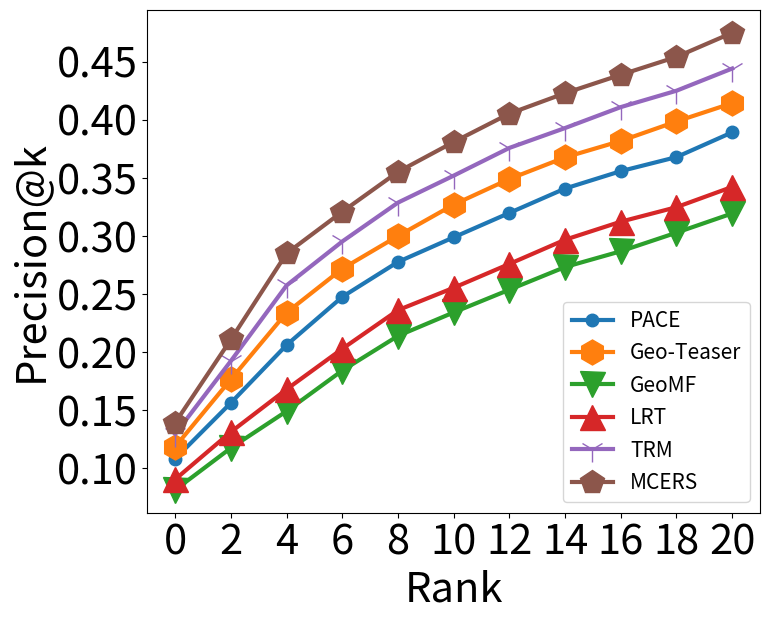
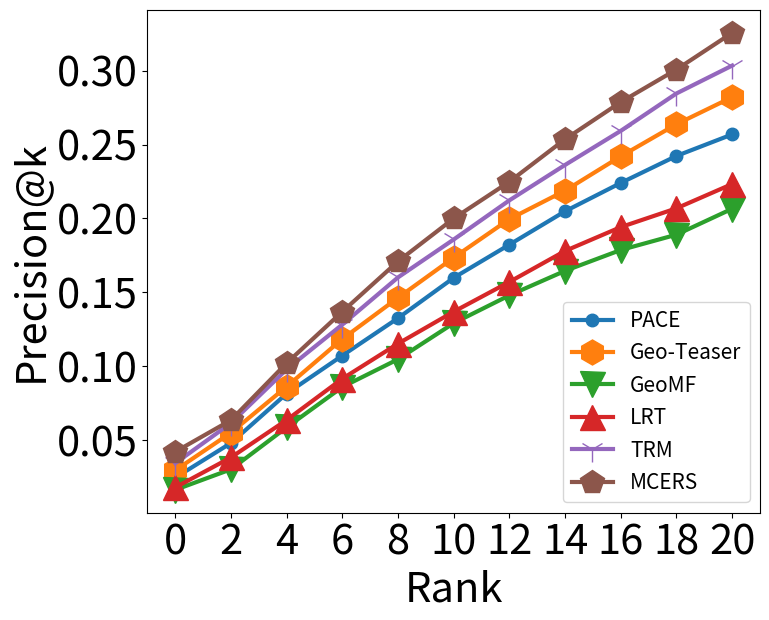
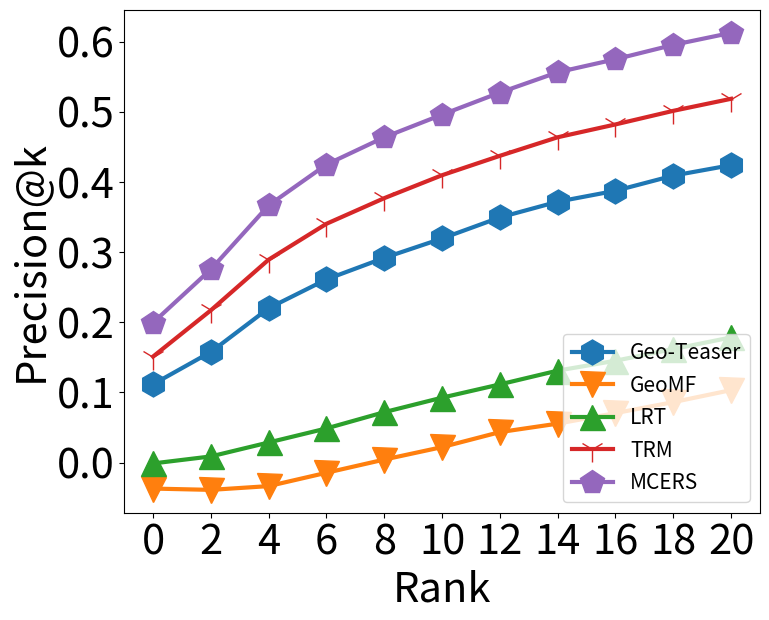
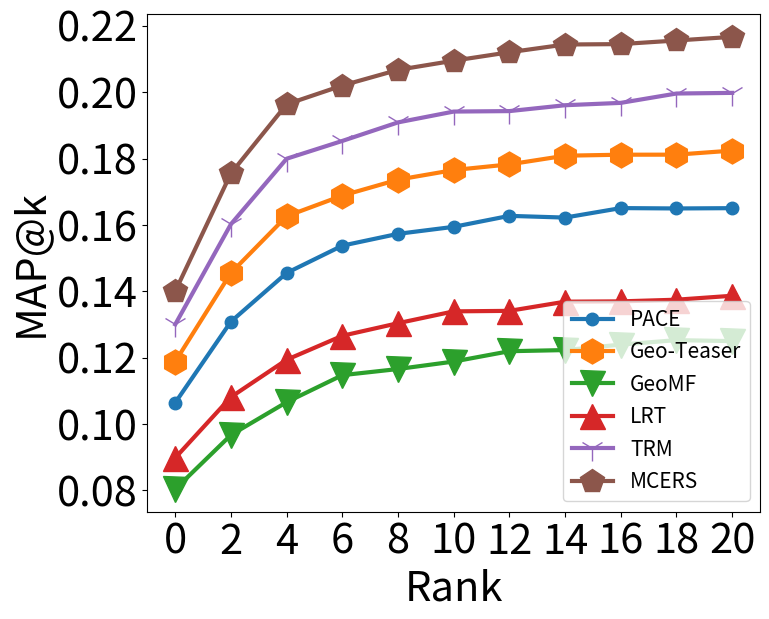
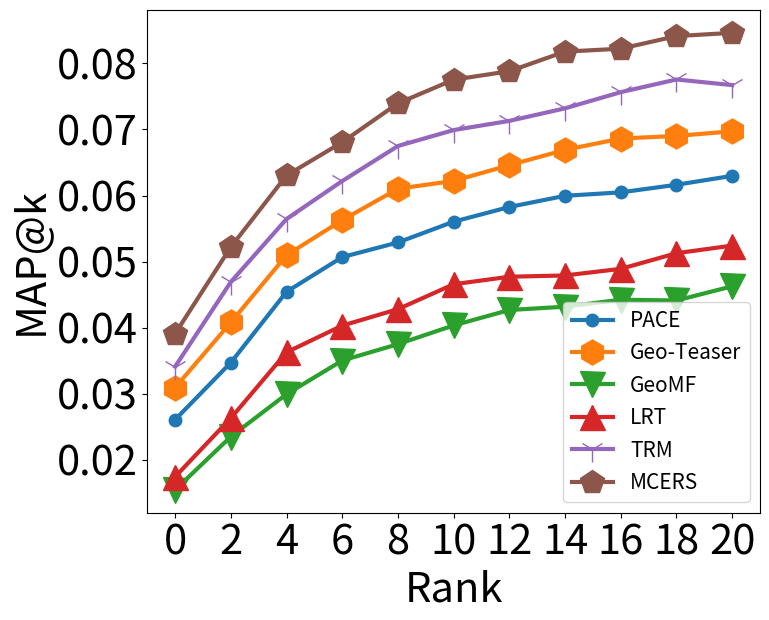
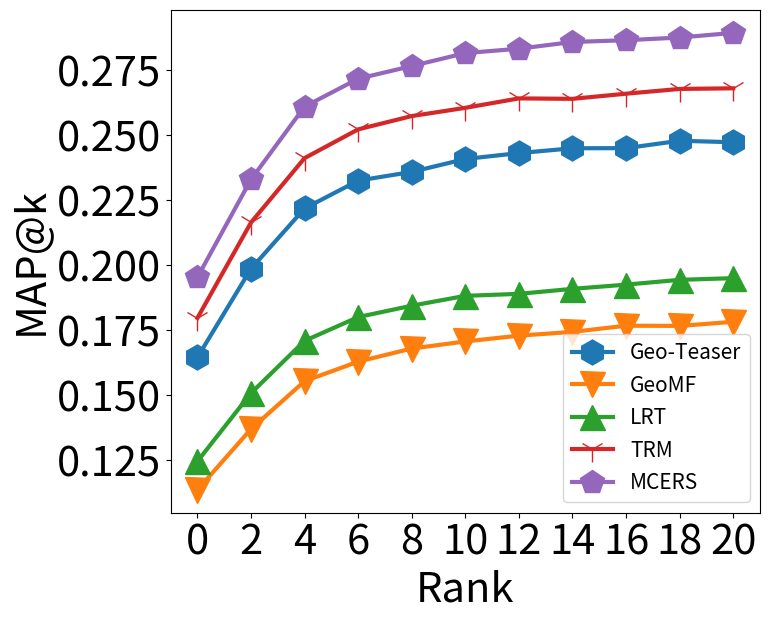

Here is the Python script that generated these plots, in order:
#/usr/bin/python
#-*- coding: UTF-8 -*-

import matplotlib.pyplot as plt
import numpy as np

import matplotlib.pyplot as plt

rate = 1.5
xy_label_size = 20*rate
tar_size = 20*rate
tar_in_size = 10*rate
point_size = 12*rate
line_size = 2*rate
x_size = 5*rate
y_size = 4*rate
#Filedir = 'C:\\Users\\<user>\\Desktop\\TARE\\'
Filedir = '.\\'

'''
x = [0,2,4,6,8,10,12,14,16,18,20]
LRT_Gowalla = [0.024738029295034693, 0.04003083687862262, 0.05956657053935985, 0.07375724523884304, 0.08498986380378608, 0.09502898095537218, 0.10365759643662736, 0.1110927105045256, 0.11801387659538018, 0.12499785855009565, 0.13151928732547183]
LFBCA_Gowalla = [0.07804585558061845, 0.1331810524512463, 0.2144533592210833, 0.2722439539731034, 0.31783113953687575, 0.35582902663963684, 0.3882934071895611, 0.4163035719384405, 0.44144133854895357, 0.46412928646889184, 0.484161836507438]
iGSLR_Gowalla = [0.20616737572452387, 0.3000713816634783, 0.4132826999400394, 0.46528281415070094, 0.4893127373440311, 0.514730320075379, 0.5379150843731262, 0.5510835736516003, 0.5777746052594009, 0.6128258572937784, 0.6368386488878737]
GeoMF_Gowalla = [0.07808582931216629, 0.13352939496902036, 0.21447620135339635, 0.27332895525797335, 0.32078348513833765, 0.36136824372555176, 0.39527167861119833, 0.42460668703423465, 0.4500927961625218, 0.4730719812694515, 0.4930417154441367]
LORE_Gowalla = [0.39023245158790537, 0.5349554130760028, 0.6650592936797717, 0.70882037677577,0.7232018869898947, 0.7413223070374655, 0.7552513016892971, 0.761532783338377, 0.7896764230907378, 0.8179897561789586, 0.8322779350583603]
MGMPFM_Gowalla = [0.0433543671301716, 0.0760243268709134, 0.12852125745938384, 0.17136738714559005, 0.20746366673328956, 0.2395739942323616, 0.268303686149102, 0.29417811152671103, 0.3176426919452931, 0.3397595865574051, 0.35960368900436857]
USG_Gowalla = [0.05885275390457699, 0.10477686091996688, 0.17376581103846045, 0.2261485309653656, 0.26956000342631986, 0.3065585472403849, 0.3385546640778917, 0.366696171087571, 0.3918225166319276, 0.4141507009679354, 0.4349313308397339]
TARE_Gowalla = np.array([0.048402255639097745, 0.07988721804511278, 0.12922932330827067, 0.17199248120300753, 0.20582706766917294, 0.22462406015037595, 0.24718045112781956, 0.26597744360902253, 0.2857142857142857, 0.3049812030075188, 0.3167293233082707])+[0.05,0.08,0.11,0.125,0.14,0.165,0.18,0.19,0.20,0.20,0.21]
print (TARE_Gowalla[5]/GeoMF_Gowalla[5]);
plt.figure(figsize=(x_size,y_size))
plt.plot(x,LRT_Gowalla,label='LRT',marker = '.',color='black',mfc='w',linewidth=line_size,markersize = point_size)
plt.plot(x,LFBCA_Gowalla,label='LFBCA',marker ='h',color='black',mfc='w',linewidth=line_size,markersize = point_size)
#plt.plot(x,iGSLR_Gowalla,label='iGSLR',marker = 'o',linewidth=line_size,markersize = point_size)
plt.plot(x,GeoMF_Gowalla,label='GeoMF',marker = 'v',color='black',mfc='w',linewidth=line_size,markersize = point_size)
#plt.plot(x,LORE_Gowalla,label='LORE',marker = '^',linewidth=line_size,markersize = point_size) 
plt.plot(x,MGMPFM_Gowalla,label='MGMPFM',marker = 'x',color='black',mfc='w',linewidth=line_size,markersize = point_size) 
plt.plot(x,USG_Gowalla,label='USG',marker = '1',color='black',mfc='w',linewidth=line_size,markersize = point_size) 
plt.plot(x,TARE_Gowalla,label='MCERS',marker = 'p', color='black',mfc='w',linewidth=line_size,markersize = point_size) 
plt.xlabel('Rank',fontsize=tar_size) 
plt.ylabel('Precision@k',fontsize=tar_size) 
plt.xticks([0,2,4,6,8,10,12,14,16,18,20],fontsize=xy_label_size)
plt.yticks(fontsize=xy_label_size)
plt.legend(loc="lower right",fontsize=tar_in_size) # 图例
#plt.subplots_adjust(top=1,bottom=1,left=1,right=1,hspace=0,wspace=0);
plt.tight_layout(pad=0);
plt.savefig(Filedir + 'Gowalla.eps', format='eps', dpi=1000)
plt.show() 
'''
'''
# 用random获取数据，每个data返回3个随机值
data0 =  [0.04305177111716621, 0.1438692098092643, 0.22070844686648503, 0.267574931880109, 0.31607629427792916]
data1 = [0.03824451410658307, 0.12664576802507838, 0.17178683385579938, 0.21818181818181817, 0.25329153605015675]
data2 = [0.03828197945845005, 0.1092436974789916, 0.16013071895424835, 0.19467787114845939, 0.2203548085901027]
data3 = [0.02389425521098119, 0.08795119471276056, 0.13116420945602442, 0.16929334011184544, 0.19776309100152517]
locs = np.arange(1, len(data0)+1) # 计算2007年条带的位置
width = 0.2 # 条带的宽度
width_2 = 0.02
#upper left lower right
# 柱状图中条带的位置，宽度，标签，颜色
plt.figure(figsize=(x_size,y_size))
plt.bar(locs,data0,width=width,label="topic 300",color='lightcoral',edgecolor=['black','black','black','black','black']);
plt.bar(locs+width+width_2,data1,width=width,label="topic 600",color='gold',edgecolor=['black','black','black','black','black']);
plt.bar(locs+2*(width+width_2),data2,width=width,label="topic 900",color='skyblue',edgecolor=['black','black','black','black','black']);
plt.bar(locs+3*(width+width_2),data3,width=width,label="topic 1200",color= 'yellowgreen',edgecolor=['black','black','black','black','black']);
#plt.bar(locs+3*(width+width_2),data3,width=width,label="topic 1200",color= 'yellowgreen',edgecolor=['black','black','black','black','black'],linewidth = 1);

plt.xticks(locs+width*1,('1','5','10','15','20'),fontsize= xy_label_size); # x轴坐标点及标签
plt.yticks(fontsize=xy_label_size)
plt.xlabel('Rank',fontsize = tar_size),plt.ylabel('Precision@k',fontsize=tar_size) # 给x，y轴命名
plt.legend(loc="lower right",fontsize=tar_in_size) # 图例
#plt.subplots_adjust(top=1,bottom=1,left=1,right=1,hspace=0,wspace=0);
plt.tight_layout(pad=0);
plt.savefig(Filedir + 'Topic_compare.eps', format='eps', dpi=1000)
#plt.show()
'''

'''
# 用random获取数据，每个data返回3个随机值

data0 = [0.03113052976515565, 0.0977607864554888, 0.15510649918077554, 0.184598580010923, 0.2146368104860732]
data1 = [0.04522613065326633, 0.11166945840312674, 0.1568955890563931, 0.20714684533780012, 0.23562255723059744]
data2 = [0.05060827250608273, 0.1391727493917275, 0.20340632603406325, 0.24184914841849148, 0.27201946472019467]
data3 = [0.04842501175364363, 0.153267512929008, 0.22472966619652093, 0.2764456981664316, 0.3168782322519981]
locs = np.arange(1, len(data0)+1) # 计算2007年条带的位置
width = 0.2 # 条带的宽度


# 柱状图中条带的位置，宽度，标签，颜色
plt.figure(figsize=(x_size,y_size))
plt.bar(locs,data0,width=width,label="region 30",color='coral',edgecolor=['black','black','black','black','black']);
plt.bar(locs+(width+width_2),data1,width=width,label="region 60",color='gold',edgecolor=['black','black','black','black','black']);
plt.bar(locs+2*(width+width_2),data2,width=width,label="region 90",color='skyblue',edgecolor=['black','black','black','black','black']);
plt.bar(locs+3*(width+width_2),data3,width=width,label="region 120",color= 'yellowgreen',edgecolor=['black','black','black','black','black']);
#plt.bar(locs+4*(width+width_2),data4,width=width,label='region 50',color= 'lightcoral',edgecolor=['black','black','black','black','black']);

plt.xticks(locs+width*1,('1','5','10','15','20'),fontsize=xy_label_size); # x轴坐标点及标签
plt.yticks(fontsize=xy_label_size)
plt.xlabel('Rank',fontsize=tar_size),plt.ylabel('Precision@k',fontsize=tar_size) # 给x，y轴命名
plt.legend(loc="lower right",fontsize=tar_in_size) # 图例
#plt.subplots_adjust(top=1,bottom=1,left=1,right=1,hspace=0,wspace=0);
plt.tight_layout(pad=0);

plt.savefig(Filedir + 'Region_compare.eps', format='eps', dpi=1000)
#plt.show()
'''

######################
#		Gowalla      #
######################

x = [0,2,4,6,8,10,12,14,16,18,20]

PACE_Gowalla = [ 0.108253008445 , 0.156379601766 , 0.206192667984 , 0.247642387755 , 0.277738778466 , 0.298928458748 , 0.319947121875 , 0.340949554572 , 0.355932563322 , 0.368030216187 , 0.389347104504 ]
GeoTeaser_Gowalla = [ 0.118595015549 , 0.176658918954 , 0.234110958407 , 0.271866650361 , 0.300102327481 , 0.327096919764 , 0.349171957232 , 0.367805818623 , 0.381942449832 , 0.398735086292 , 0.414493059365 ]
GeoMF_Gowalla = [ 0.0813701963691 , 0.117506479657 , 0.14917382487 , 0.184192028094 , 0.21400888202 , 0.234237101546 , 0.253799335457 , 0.27333424844 , 0.286907334383 , 0.302924550721 , 0.319486911435 ]
LRT_Gowalla = [ 0.0904746632093 , 0.131298402796 , 0.168016065932 , 0.202910919749 , 0.236193319653 , 0.255464033613 , 0.276001360966 , 0.296854777771 , 0.312391368209 , 0.324892098644 , 0.342358687128 ]
TARE_Gowalla = [ 0.139308985368 , 0.210957798768 , 0.285108971665 , 0.321004545292 , 0.355312867916 , 0.381031779395 , 0.405495301279 , 0.423125493981 , 0.438943526385 , 0.454354971845 , 0.47506025591 ]
TRM_Gowalla = [ 0.129580285702 , 0.192482400745 , 0.257546188032 , 0.29537424952 , 0.328844053154 , 0.352070634833 , 0.375947546004 , 0.393071150729 , 0.411095993198 , 0.425205218768 , 0.444308136417 ]

print (TARE_Gowalla[5]/TRM_Gowalla[5])
plt.figure(figsize=(x_size,y_size))
plt.plot(x,PACE_Gowalla,label='PACE',marker = '.',linewidth=line_size,markersize = point_size)
plt.plot(x,GeoTeaser_Gowalla,label='Geo-Teaser',marker ='h',linewidth=line_size,markersize = point_size)
plt.plot(x,GeoMF_Gowalla,label='GeoMF',marker = 'v',linewidth=line_size,markersize = point_size)
plt.plot(x,LRT_Gowalla,label='LRT',marker = '^',linewidth=line_size,markersize = point_size) 
#plt.plot(x,JIM_Gowalla,label='JIM',marker = 'x',linewidth=line_size,markersize = point_size) 
plt.plot(x,TRM_Gowalla,label='TRM',marker = '1',linewidth=line_size,markersize = point_size) 
plt.plot(x,TARE_Gowalla,label='MCERS',marker = 'p', linewidth=line_size,markersize = point_size) 
plt.xlabel('Rank',fontsize=tar_size) 
plt.ylabel('Precision@k',fontsize=tar_size) 
plt.xticks([0,2,4,6,8,10,12,14,16,18,20],fontsize=xy_label_size)
plt.yticks(fontsize=xy_label_size)
plt.legend(loc="lower right",fontsize=tar_in_size) # 图例
#plt.subplots_adjust(top=1,bottom=1,left=1,right=1,hspace=0,wspace=0);
plt.tight_layout(pad=0);
plt.savefig(Filedir + 'Gowalla.eps', format='eps', dpi=1000)
#plt.show() 


######################
#		Yelp         #
######################

x = [0,2,4,6,8,10,12,14,16,18,20]
PACE_Yelp = [ 0.0245159936931 , 0.0479813992084 , 0.0814493686551 , 0.107155663424 , 0.132492632186 , 0.159803835357 , 0.182244059537 , 0.204822322753 , 0.223997580518 , 0.242262552387 , 0.256827325327 ]
GeoTeaser_Yelp = [ 0.0295199447137 , 0.0549635754324 , 0.0861733374623 , 0.118406417023 , 0.146294590991 , 0.173459230225 , 0.199520362982 , 0.218785990474 , 0.242016040819 , 0.263726006728 , 0.282038265525 ]
GeoMF_Yelp = [ 0.016293372286 , 0.0302015760022 , 0.0585769654282 , 0.0858949326614 , 0.10467194496 , 0.129101044416 , 0.14792066331 , 0.1645053932 , 0.178616032001 , 0.1889851713 , 0.206523009827 ]
LRT_Yelp = [ 0.0179207395007 , 0.0382267024431 , 0.0635570834027 , 0.0915039996318 , 0.115240637568 , 0.136867776741 , 0.157016779351 , 0.177972795713 , 0.194109236899 , 0.206817434465 , 0.223246885599 ]
TARE_Yelp = [ 0.0420576085809 , 0.063477298054 , 0.102060729814 , 0.136872501788 , 0.170919630416 , 0.199952817785 , 0.224812848281 , 0.253583032464 , 0.27871642845 , 0.300726226258 , 0.325553298031 ]
TRM_Yelp = [ 0.0343135857169 , 0.0614688875127 , 0.0978438033424 , 0.128169570019 , 0.160080452411 , 0.185730525244 , 0.212222450589 , 0.236182384908 , 0.259242573284 , 0.28454523773 , 0.303398542556 ]

plt.figure(figsize=(x_size,y_size))
plt.plot(x,PACE_Yelp,label='PACE',marker = '.',linewidth=line_size,markersize = point_size )
plt.plot(x,GeoTeaser_Yelp,label='Geo-Teaser',marker ='h',linewidth=line_size,markersize = point_size)
plt.plot(x,GeoMF_Yelp,label='GeoMF',marker = 'v',linewidth=line_size,markersize = point_size)
plt.plot(x,LRT_Yelp,label='LRT',marker='^',linewidth=line_size,markersize = point_size) 
#plt.plot(x,JIM_Yelp,label='JIM',marker='x',linewidth=line_size,markersize = point_size) 
plt.plot(x,TRM_Yelp,label='TRM',marker='1',linewidth=line_size,markersize = point_size) 
plt.plot(x,TARE_Yelp,label='MCERS',marker='p',linewidth=line_size,markersize = point_size) 
plt.xlabel('Rank',fontsize=tar_size) 
plt.ylabel('Precision@k',fontsize=tar_size) 
plt.xticks([0,2,4,6,8,10,12,14,16,18,20],fontsize=xy_label_size)
plt.yticks(fontsize=xy_label_size)
plt.legend(loc="lower right",fontsize=tar_in_size) # 图例
#plt.subplots_adjust(top=1,bottom=1,left=1,right=1,hspace=0,wspace=0);
plt.tight_layout(pad=0);
plt.savefig(Filedir + 'Yelp.eps', format='eps', dpi=1000)
#plt.show() 

######################
#     Foursquare     #
######################

x = [0,2,4,6,8,10,12,14,16,18,20]

PACE_Foursquare = [ 0.0675419910568 , 0.100236836208 , 0.141907223446 , 0.181937342853 , 0.208096312537 , 0.234606312179 , 0.25656210084 , 0.279944364093 , 0.298761704576 , 0.311356440704 , 0.328466152302 ]
GeoTeaser_Foursquare = [ 0.111582722465 , 0.157685913029 , 0.220085579819 , 0.261191249578 , 0.291868736327 , 0.319505027606 , 0.349530878804 , 0.371966783861 , 0.387530647506 , 0.409156505365 , 0.424100204792 ]
GeoMF_Foursquare = [ -0.0371235912849 , -0.0389853431468 , -0.0336224216435 , -0.014584983661 , 0.00422466887995 , 0.0219940182353 , 0.0433904745748 , 0.0554686197453 , 0.0704857026201 , 0.0861286088297 , 0.103269193428 ]
LRT_Foursquare = [ -0.00128359013055 , 0.00871265964965 , 0.0286088741122 , 0.0486427745416 , 0.0718265905472 , 0.0925385867461 , 0.111431390542 , 0.131061614403 , 0.145176956046 , 0.161803950076 , 0.178438061278 ]
TARE_Foursquare = [ 0.199407633284 , 0.275497038672 , 0.366761519936 , 0.424959817377 , 0.463815238722 , 0.49612263335 , 0.527576423823 , 0.556537592929 , 0.575116397903 , 0.595591678931 , 0.612742965035 ]
TRM_Foursquare = [ 0.151117483125 , 0.21710497405 , 0.289360705695 , 0.340480669171 , 0.377017600907 , 0.409727809019 , 0.437377093875 , 0.463837742351 , 0.482150707707 , 0.501530473022 , 0.518703584932 ]

print (TARE_Foursquare[5]/TRM_Foursquare[5]);
plt.figure(figsize=(x_size,y_size))
plt.plot(x,GeoTeaser_Foursquare,label='Geo-Teaser',marker = 'h', linewidth=line_size,markersize = point_size)
plt.plot(x,GeoMF_Foursquare,label='GeoMF',marker = 'v', linewidth=line_size,markersize = point_size)
plt.plot(x,LRT_Foursquare,label='LRT',marker='^',linewidth=line_size,markersize = point_size,) 
#plt.plot(x,JIM_Foursquare,label='JIM',marker='x',linewidth=line_size,markersize = point_size) 
plt.plot(x,TRM_Foursquare,label='TRM',marker='1',linewidth=line_size,markersize = point_size) 
plt.plot(x,TARE_Foursquare,label='MCERS',marker='p',linewidth=line_size,markersize = point_size) 
plt.xlabel('Rank',fontsize=tar_size) 
plt.ylabel('Precision@k',fontsize=tar_size) 
plt.xticks([0,2,4,6,8,10,12,14,16,18,20],fontsize=xy_label_size)
plt.yticks(fontsize=xy_label_size)
plt.legend(loc="lower right",fontsize=tar_in_size) # 图例
#plt.subplots_adjust(top=1,bottom=1,left=1,right=1,hspace=0,wspace=0);
plt.tight_layout(pad=0);
plt.savefig(Filedir + 'Foursquare.eps', format='eps', dpi=1000)
#plt.show() 

############################################################################
#####																	####
####							MAP@K									####
####																	####
############################################################################


######################
#		Gowalla      #
######################

x = [0,2,4,6,8,10,12,14,16,18,20]
PACE_Gowalla=[ 0.10643, 0.13086, 0.14552, 0.15375, 0.15731, 0.15942, 0.16273, 0.16221, 0.16507, 0.16496, 0.16505 ]
GeoTeaser_Gowalla=[ 0.11882, 0.14554, 0.16262, 0.16884, 0.17364, 0.17654, 0.17825, 0.18086, 0.18116, 0.18117, 0.18240 ]
GeoMF_Gowalla=[ 0.08038, 0.09669, 0.10658, 0.11472, 0.11657, 0.11882, 0.12194, 0.12228, 0.12393, 0.12528, 0.12498 ]
LRT_Gowalla=[ 0.08980, 0.10812, 0.11936, 0.12659, 0.13038, 0.13395, 0.13410, 0.13687, 0.13696, 0.13746, 0.13865 ]
TARE_Gowalla=[ 0.14002, 0.17553, 0.19635, 0.20201, 0.20673, 0.20949, 0.21204, 0.21437, 0.21449, 0.21558, 0.21667 ]
TRM_Gowalla=[ 0.13002, 0.16023, 0.17995, 0.18531, 0.19090, 0.19416, 0.19430, 0.19607, 0.19678, 0.19960, 0.19979 ]

print (TARE_Gowalla[5]/TRM_Gowalla[5]);
plt.figure(figsize=(x_size,y_size))
plt.plot(x,PACE_Gowalla,label='PACE',marker = '.', linewidth=line_size,markersize = point_size)
plt.plot(x,GeoTeaser_Gowalla,label='Geo-Teaser',marker ='h', linewidth=line_size,markersize = point_size)
plt.plot(x,GeoMF_Gowalla,label='GeoMF',marker = 'v', linewidth=line_size,markersize = point_size)
plt.plot(x,LRT_Gowalla,label='LRT',marker = '^', linewidth=line_size,markersize = point_size) 
#plt.plot(x,JIM_Gowalla,label='JIM',marker = 'x', linewidth=line_size,markersize = point_size) 
plt.plot(x,TRM_Gowalla,label='TRM',marker = '1', linewidth=line_size,markersize = point_size) 
plt.plot(x,TARE_Gowalla,label='MCERS',marker = 'p', linewidth=line_size,markersize = point_size) 
plt.xlabel('Rank',fontsize=tar_size) 
plt.ylabel('MAP@k',fontsize=tar_size) 
plt.xticks([0,2,4,6,8,10,12,14,16,18,20],fontsize=xy_label_size)
plt.yticks(fontsize=xy_label_size)
plt.legend(loc="lower right",fontsize=tar_in_size) # 图例
#plt.subplots_adjust(top=1,bottom=1,left=1,right=1,hspace=0,wspace=0);
plt.tight_layout(pad=0);
plt.savefig(Filedir + 'Gowalla_MAP.eps', format='eps', dpi=1000)
#plt.show() 


######################
#		Yelp         #
######################

x = [0,2,4,6,8,10,12,14,16,18,20]

PACE_Yelp=[ 0.02607, 0.03471, 0.04543, 0.05068, 0.05290, 0.05604, 0.05827, 0.05996, 0.06048, 0.06163, 0.06298 ]
GeoTeaser_Yelp=[ 0.03093, 0.04079, 0.05097, 0.05627, 0.06103, 0.06221, 0.06460,0.06691, 0.06863, 0.06902, 0.06973 ]
GeoMF_Yelp=[ 0.01544, 0.02350, 0.02993, 0.03502, 0.03750, 0.04034, 0.04267, 0.04317, 0.04423, 0.04411, 0.04626 ]
LRT_Yelp=[ 0.01743, 0.02630, 0.03627, 0.04031, 0.04280, 0.04657, 0.04771, 0.04790, 0.04890, 0.05127, 0.05242 ]
TARE_Yelp=[ 0.03909, 0.05221, 0.06304, 0.06807, 0.07396, 0.07754, 0.07882, 0.08179, 0.08223, 0.08414, 0.08463 ]
TRM_Yelp=[ 0.03410, 0.04692, 0.05645, 0.06220, 0.06750, 0.06991, 0.07130, 0.07320, 0.07565, 0.07757, 0.07672 ]


print (TARE_Yelp[5]/TRM_Yelp[5]);
plt.figure(figsize=(x_size,y_size))
plt.plot(x,PACE_Yelp,label='PACE',marker = '.', linewidth=line_size,markersize = point_size)
plt.plot(x,GeoTeaser_Yelp,label='Geo-Teaser',marker ='h', linewidth=line_size,markersize = point_size)
plt.plot(x,GeoMF_Yelp,label='GeoMF',marker = 'v', linewidth=line_size,markersize = point_size)
plt.plot(x,LRT_Yelp,label='LRT',marker='^',linewidth=line_size,markersize = point_size) 
#plt.plot(x,JIM_Yelp,label='JIM',marker='x',linewidth=line_size,markersize = point_size) 
plt.plot(x,TRM_Yelp,label='TRM',marker='1',linewidth=line_size,markersize = point_size) 
plt.plot(x,TARE_Yelp,label='MCERS',marker='p',linewidth=line_size,markersize = point_size) 
plt.xlabel('Rank',fontsize=tar_size) 
plt.ylabel('MAP@k',fontsize=tar_size) 
plt.xticks([0,2,4,6,8,10,12,14,16,18,20],fontsize=xy_label_size)
plt.yticks(fontsize=xy_label_size)
plt.legend(loc="lower right",fontsize=tar_in_size) # 图例
#plt.subplots_adjust(top=1,bottom=1,left=1,right=1,hspace=0,wspace=0);
plt.tight_layout(pad=0);
plt.savefig(Filedir + 'Yelp_MAP.eps', format='eps', dpi=1000)
#plt.show() 

######################
#     Foursquare     #
######################

x = [0,2,4,6,8,10,12,14,16,18,20]
PACE_Foursquare=[ 0.14873, 0.18097, 0.20292, 0.21173, 0.21625, 0.22096, 0.22313, 0.22494, 0.22480, 0.22756, 0.22796 ]
GeoTeaser_Foursquare=[ 0.16456, 0.19865, 0.22185, 0.23255, 0.23591, 0.24088, 0.24315, 0.24500, 0.24505, 0.24789, 0.24732 ]
GeoMF_Foursquare=[ 0.11356, 0.13696, 0.15539, 0.16290, 0.16794, 0.17067, 0.17290, 0.17435, 0.17673, 0.17665, 0.17822 ]
LRT_Foursquare=[ 0.12455, 0.15080, 0.17091, 0.18005, 0.18443, 0.18822, 0.18898,0.19091, 0.19253, 0.19438, 0.19502 ]
TARE_Foursquare=[ 0.19537, 0.23300, 0.26102, 0.27176, 0.27664, 0.28162, 0.28331, 0.28590, 0.28658, 0.28760, 0.28941 ]
TRM_Foursquare=[ 0.17970, 0.21645, 0.24122, 0.25228, 0.25739, 0.26056, 0.26419,0.26402, 0.26600, 0.26783, 0.26807 ]


print (TARE_Foursquare[5]/TRM_Foursquare[5]);
plt.figure(figsize=(x_size,y_size))

plt.plot(x,GeoTeaser_Foursquare,label='Geo-Teaser',marker = 'h', linewidth=line_size,markersize = point_size)
plt.plot(x,GeoMF_Foursquare,label='GeoMF',marker = 'v', linewidth=line_size,markersize = point_size)
plt.plot(x,LRT_Foursquare,label='LRT',marker='^',linewidth=line_size,markersize = point_size) 
#plt.plot(x,JIM_Foursquare,label='JIM',marker='x',linewidth=line_size,markersize = point_size) 
plt.plot(x,TRM_Foursquare,label='TRM',marker='1',linewidth=line_size,markersize = point_size) 
plt.plot(x,TARE_Foursquare,label='MCERS',marker='p',linewidth=line_size,markersize = point_size) 
plt.xlabel('Rank',fontsize=tar_size) 
plt.ylabel('MAP@k',fontsize=tar_size) 
plt.xticks([0,2,4,6,8,10,12,14,16,18,20],fontsize=xy_label_size)
plt.yticks(fontsize=xy_label_size)
plt.legend(loc="lower right",fontsize=tar_in_size) # 图例
#plt.subplots_adjust(top=1,bottom=1,left=1,right=1,hspace=0,wspace=0);
plt.tight_layout(pad=0);
plt.savefig(Filedir + 'Foursquare_MAP.eps', format='eps', dpi=1000)
#plt.show() 